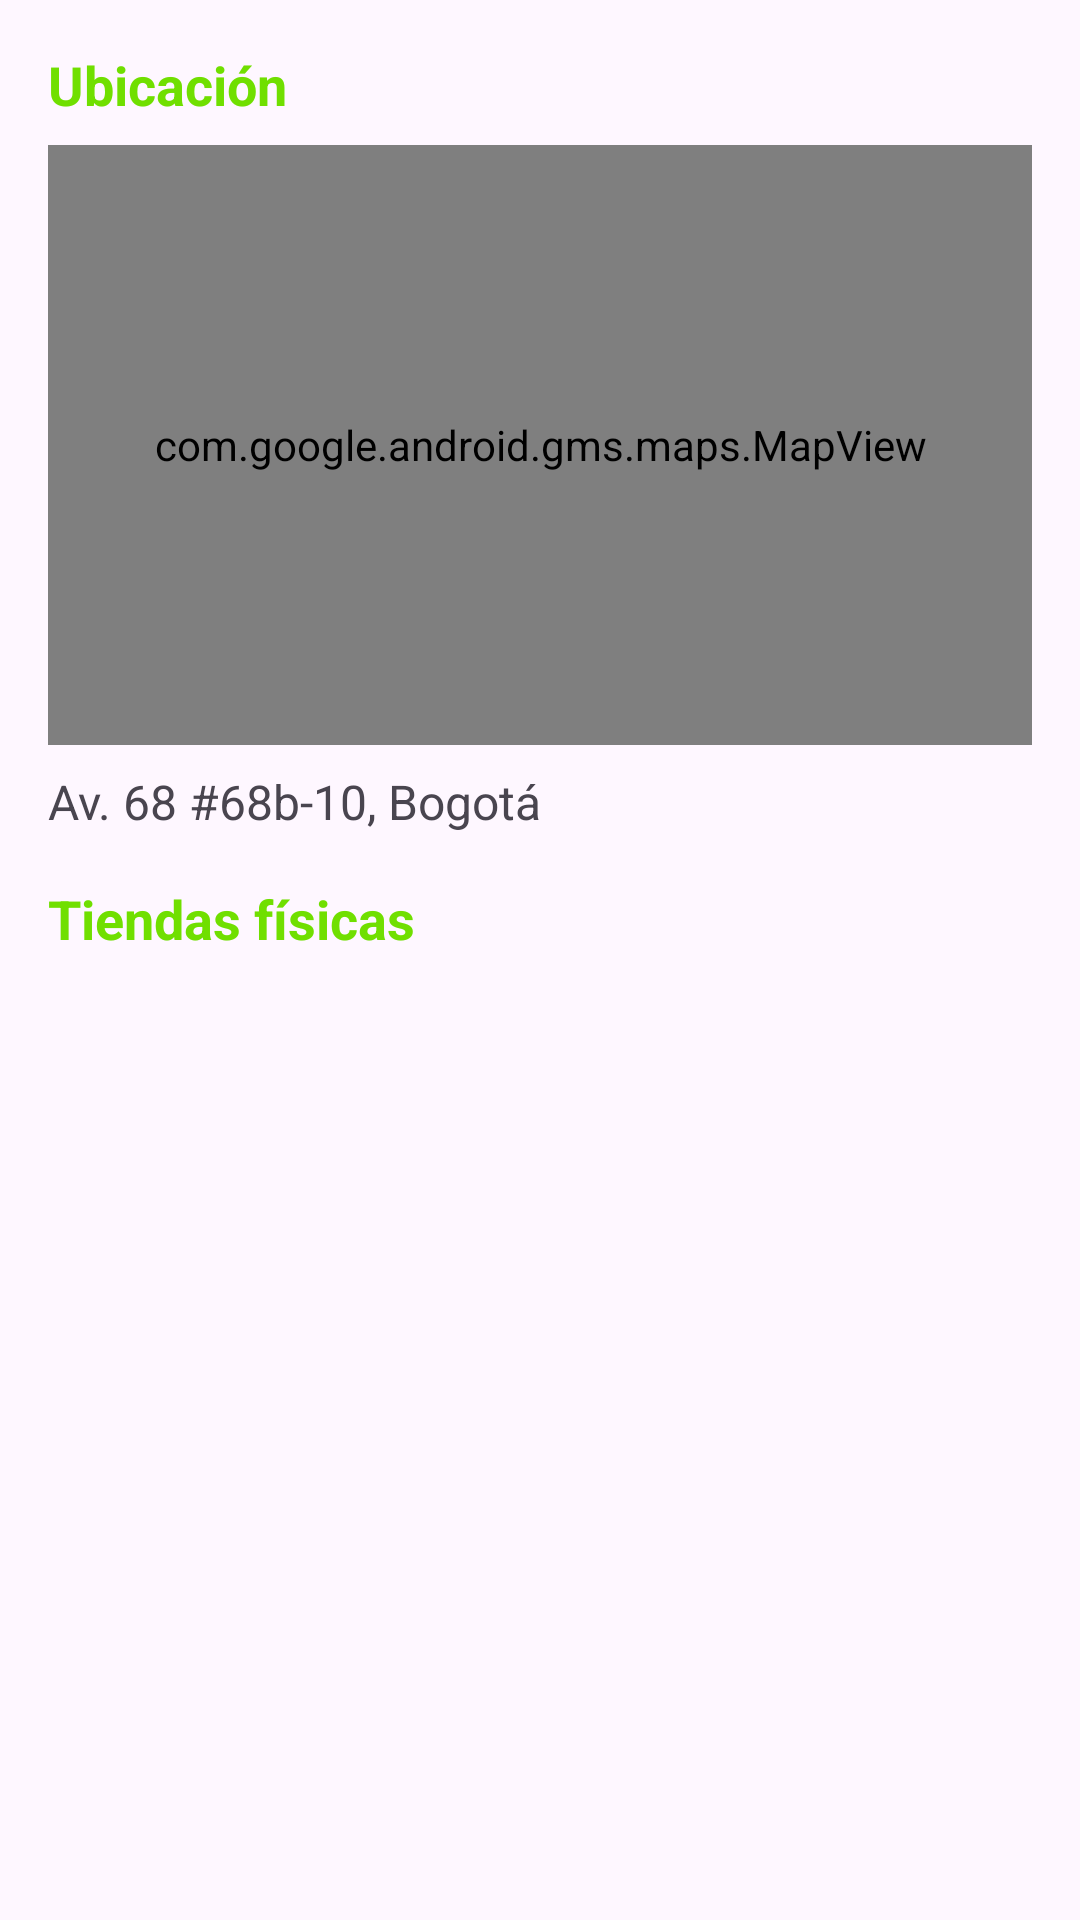

This screen was rendered from an Android layout file. Write that file and the resources it references.
<!-- AndroidManifest.xml: application theme Theme.VerdiGo -->
<!-- res/layout/fragment_maps.xml -->
<RelativeLayout xmlns:android="http://schemas.android.com/apk/res/android"
    android:layout_width="match_parent"
    android:layout_height="match_parent"
    android:padding="16dp">

    <TextView
        android:id="@+id/location_label"
        android:layout_width="wrap_content"
        android:layout_height="wrap_content"
        android:text="Ubicación"
        android:textSize="18sp"
        android:textStyle="bold"
        android:textColor="@color/principal" />

    <com.google.android.gms.maps.MapView
        android:id="@+id/map"
        android:layout_width="match_parent"
        android:layout_height="200dp"
        android:layout_below="@id/location_label"
        android:layout_marginTop="8dp" />

    
    <TextView
        android:id="@+id/specific_location"
        android:layout_width="wrap_content"
        android:layout_height="wrap_content"
        android:layout_below="@id/map"
        android:text="Av. 68 #68b-10, Bogotá"
        android:layout_marginTop="8dp"
        android:textSize="16sp" />

    <TextView
        android:id="@+id/physical_stores_label"
        android:layout_width="wrap_content"
        android:layout_height="wrap_content"
        android:layout_below="@id/specific_location"
        android:text="Tiendas físicas"
        android:textSize="18sp"
        android:textStyle="bold"
        android:textColor="@color/principal"
        android:layout_marginTop="16dp" />

    <ListView
        android:id="@+id/locations_list"
        android:layout_width="match_parent"
        android:layout_height="wrap_content"
        android:layout_below="@id/physical_stores_label"
        android:layout_marginTop="8dp"/>
</RelativeLayout>
<!-- resources referenced by this layout -->
<resources>
  <color name="principal">#70DF00</color>
  <style name="Theme.VerdiGo" parent="Base.Theme.VerdiGo" />
  <style name="Base.Theme.VerdiGo" parent="Theme.Material3.DayNight.NoActionBar">
          
          
      </style>
</resources>
